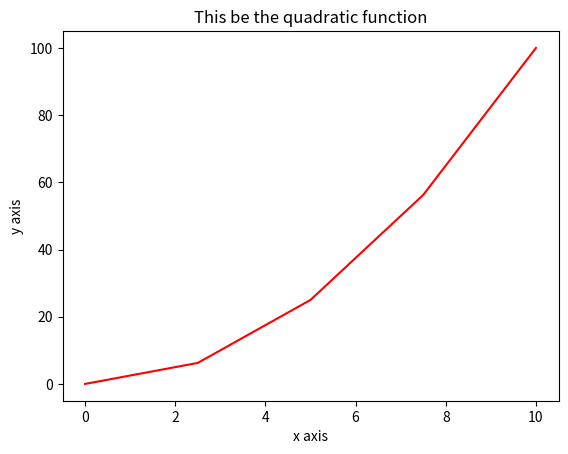

Write Python code to recreate this figure.
 # -*- coding: utf-8 -*-
"""
Spyder Editor

This is a temporary script file.
"""
import numpy as np
import matplotlib.pyplot as plt

import math as mt


#Array Creation
b= np.array([0,4,6])
b.size
b.dtype.name
type(b)

#2D Array
c=np.array([(1,2,3), (4,5,6)])
c.shape


a1=np.arange(0,10,2)
a1=np.arange(0,10,0.2)
a1

a2=np.linspace(0,10,2)

a=np.arange(15).reshape(3,5)
a.shape
a.ndim
a.dtype.name


a3=np.random.rand(2,3)
a3=a3*10+1
a3

a3=np.floor(a3*10)+1  
a3

import array as ar
a4=ar.array('i');
k=0
for i in a3:
    for j in i:
        a4.insert(k,mt.floor(j*10)+1)
        k=k+1
a5=np.reshape(a4,(2,3))
a5

a3.min()
a3.sum()
a3.sum(axis=1) # Row Sum
a3.sum(axis=0) # Col Sum

a3
a3[:,:] # All Rows and Cols
a3[:,1] # All Rows and 1st Col
a3[0,:] # 0th Row and All Cols
a3[0,0:2] # 0th Row and 0 to 1st col
a3[:,:-1] # Leaving last col
a3[:-1,:] # Leaving last Row



d=np.zeros((2,3))
d=np.ones((2,3))



x=np.linspace(0,10,5)
y= x **2

plt.figure()
plt.plot(x,y,'r') # r red line
plt.xlabel('x axis')
plt.ylabel('y axis')
plt.title('This be the quadratic function')
plt.show()

